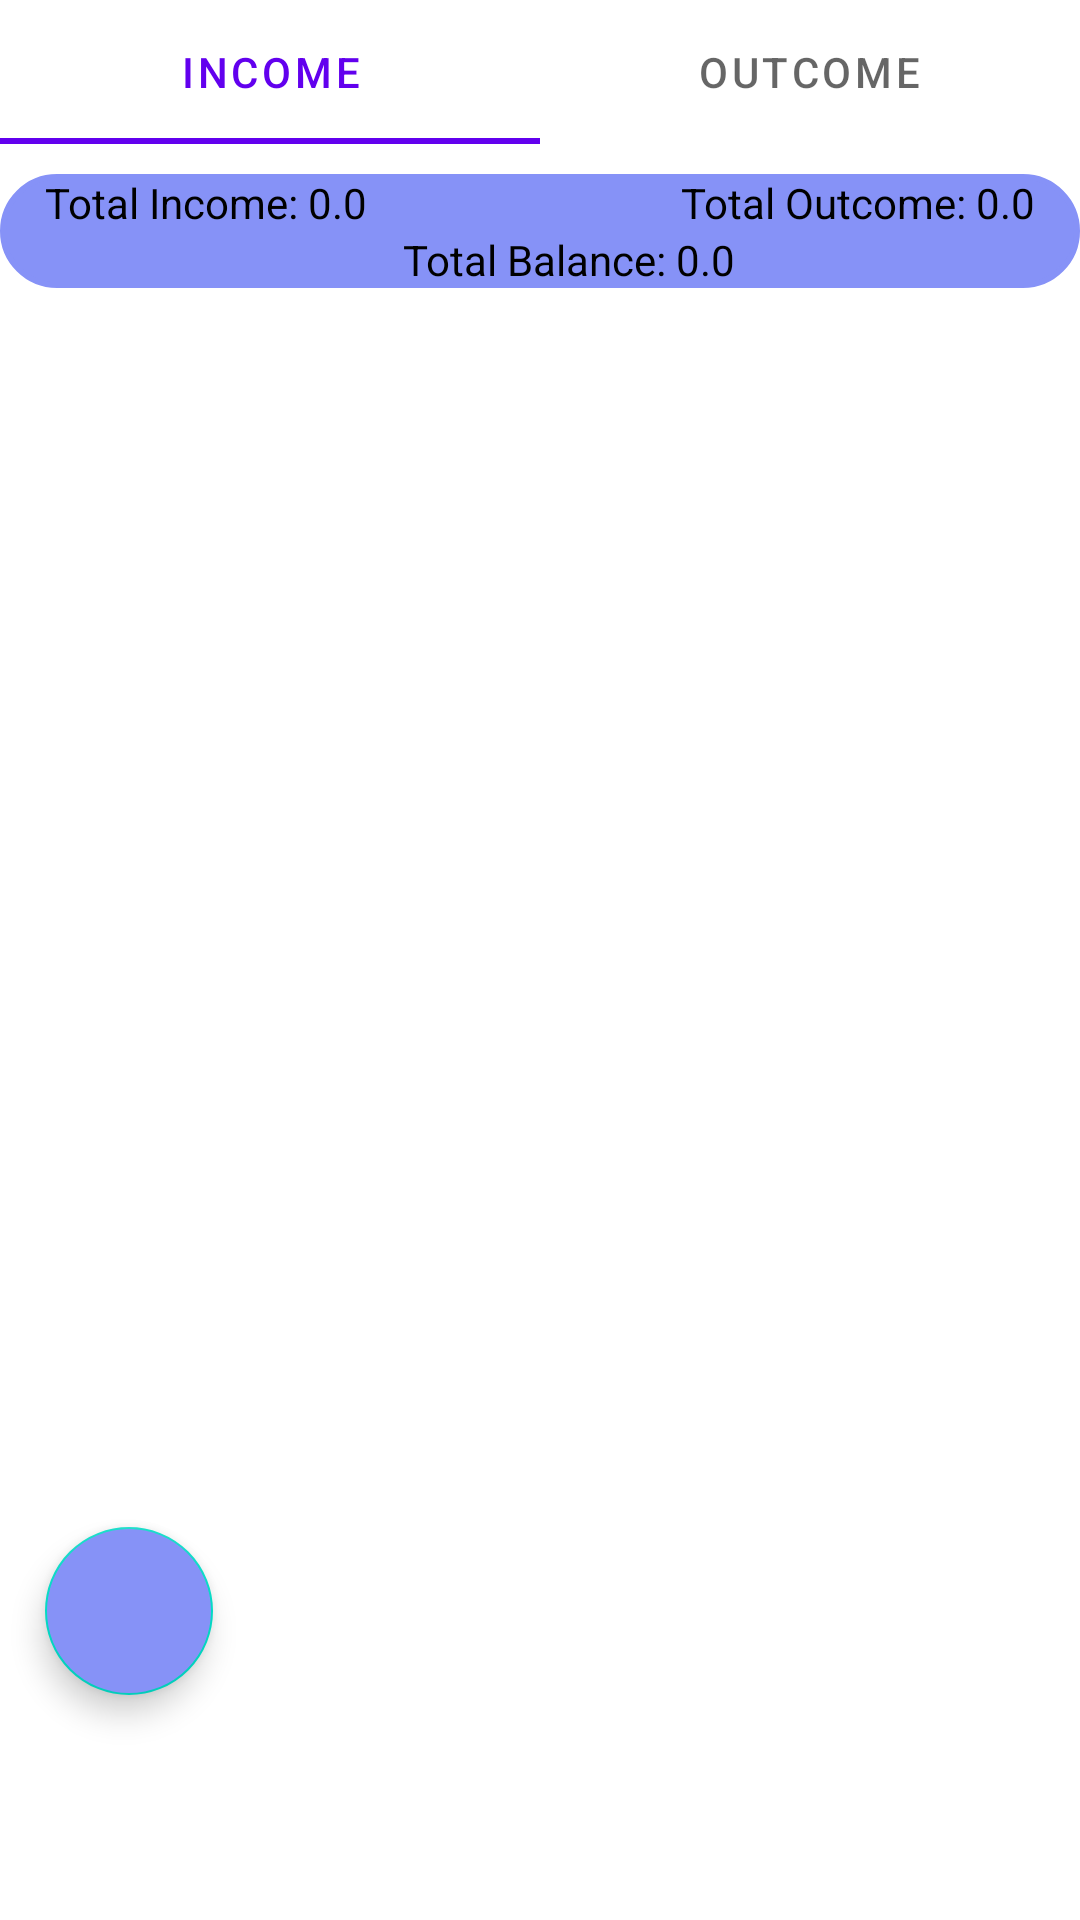

Here is an Android app screen rendered from its layout file. Give the layout XML and the strings, colors and styles it references.
<!-- AndroidManifest.xml: application theme Theme.MoneyExpenseManager -->
<!-- res/layout/fragment_personal_fragment.xml -->
<?xml version="1.0" encoding="utf-8"?>
<RelativeLayout xmlns:android="http://schemas.android.com/apk/res/android"
    xmlns:tools="http://schemas.android.com/tools"
    android:layout_width="match_parent"
    android:layout_height="match_parent"
    tools:context=".fragments.Personal_fragment"
    android:orientation="vertical">

    <com.google.android.material.tabs.TabLayout
        android:id="@+id/tabLayout_container"
        android:layout_width="match_parent"
        android:layout_height="wrap_content">

        <com.google.android.material.tabs.TabItem
            android:id="@+id/income_Tab"
            android:layout_width="wrap_content"
            android:layout_height="wrap_content"
            android:text="Income" />

        <com.google.android.material.tabs.TabItem
            android:id="@+id/outcome_Tab"
            android:layout_width="wrap_content"
            android:layout_height="wrap_content"
            android:text="Outcome" />


    </com.google.android.material.tabs.TabLayout>
    <RelativeLayout
        android:id="@+id/total_Container"
        android:layout_width="wrap_content"
        android:layout_height="wrap_content"
        android:layout_below="@+id/tabLayout_container"
        android:layout_marginTop="10dp"
        android:paddingHorizontal="15dp"
        android:background="@drawable/total_border"
        >

        <TextView
            android:id="@+id/totalIncome_TXT"
            android:layout_width="wrap_content"
            android:layout_height="wrap_content"
            android:text="Total Income: "
            android:textSize="14sp"
            android:layout_alignParentStart="true"
            android:textColor="@color/black"

            />
        <TextView
            android:id="@+id/totalIncomeAmount_TXT"
            android:layout_width="wrap_content"
            android:layout_height="wrap_content"
            android:text="0.0"
            android:textSize="14sp"
            android:layout_toRightOf="@+id/totalIncome_TXT"
            android:textColor="@color/black"
            />
        <TextView
            android:id="@+id/totalOutcome_TXT"
            android:layout_width="wrap_content"
            android:layout_height="wrap_content"
            android:text="Total Outcome: "
            android:textSize="14sp"
            android:layout_toLeftOf="@+id/totalOutcomeAmount_TXT"
            android:textColor="@color/black"

            />
        <TextView
            android:id="@+id/totalOutcomeAmount_TXT"
            android:layout_width="wrap_content"
            android:layout_height="wrap_content"
            android:text="0.0"
            android:textSize="14sp"
            android:layout_alignParentEnd="true"
            android:textColor="@color/black"

            />
        <TextView
            android:id="@+id/totalBalance_TXT"
            android:layout_width="wrap_content"
            android:layout_height="wrap_content"
            android:text="Total Balance: "
            android:textSize="14sp"
            android:layout_centerHorizontal="true"
            android:layout_below="@+id/totalIncome_TXT"
            android:textColor="@color/black"
            />
        <TextView
            android:id="@+id/totalBalanceAmount_TXT"
            android:layout_width="wrap_content"
            android:layout_height="wrap_content"
            android:text="0.0"
            android:textSize="14sp"
            android:layout_toRightOf="@+id/totalBalance_TXT"
            android:layout_below="@+id/totalIncome_TXT"
            android:textColor="@color/black"

            />

    </RelativeLayout>

    <androidx.viewpager2.widget.ViewPager2
        android:id="@+id/personal_viewPager"
        android:layout_width="match_parent"
        android:layout_height="match_parent"
        android:layout_below="@+id/total_Container"
        android:layout_marginBottom="60dp"
        />

    <com.google.android.material.floatingactionbutton.FloatingActionButton
        android:id="@+id/main_addBTN"
        android:layout_width="wrap_content"
        android:layout_height="wrap_content"
        android:layout_alignParentBottom="true"
        android:layout_marginStart="15dp"
        android:layout_marginTop="15dp"
        android:layout_marginEnd="15dp"
        android:layout_marginBottom="75dp"
        android:backgroundTint="@color/lavender"
        android:contentDescription="Add expense"
        android:src="@drawable/baseline_add_24"
        android:elevation="2dp"/>

</RelativeLayout>
<!-- resources referenced by this layout -->
<resources>
  <color name="black">#FF000000</color>
  <color name="lavender">#8692f7</color>
  <!-- drawable total_border (drawable) -->
  <shape xmlns:android="http://schemas.android.com/apk/res/android"
      android:shape="rectangle">
      <stroke
          android:width="2dp"
          android:color="@color/lavender"/>
      <solid android:color="@color/lavender"/>
      <corners android:radius="20dp"/>
  </shape>
  <style name="Theme.MoneyExpenseManager" parent="Theme.MaterialComponents.DayNight.DarkActionBar">
          
          <item name="colorPrimary">@color/purple_500</item>
          <item name="colorPrimaryVariant">@color/purple_700</item>
          <item name="colorOnPrimary">@color/white</item>
          
          <item name="colorSecondary">@color/teal_200</item>
          <item name="colorSecondaryVariant">@color/teal_700</item>
          <item name="colorOnSecondary">@color/black</item>
          
          <item name="android:statusBarColor">?attr/colorPrimaryVariant</item>
          
          <item name="android:windowAnimationStyle">@style/dialogAnimation</item>
      </style>
  <color name="purple_500">#FF6200EE</color>
  <color name="purple_700">#FF3700B3</color>
  <color name="white">#FFFFFFFF</color>
  <color name="teal_200">#FF03DAC5</color>
  <color name="teal_700">#FF018786</color>
  <style name="dialogAnimation">
          <item name="android:windowEnterAnimation">@android:anim/fade_in</item>
          <item name="android:windowExitAnimation">@android:anim/fade_out</item>
      </style>
</resources>
